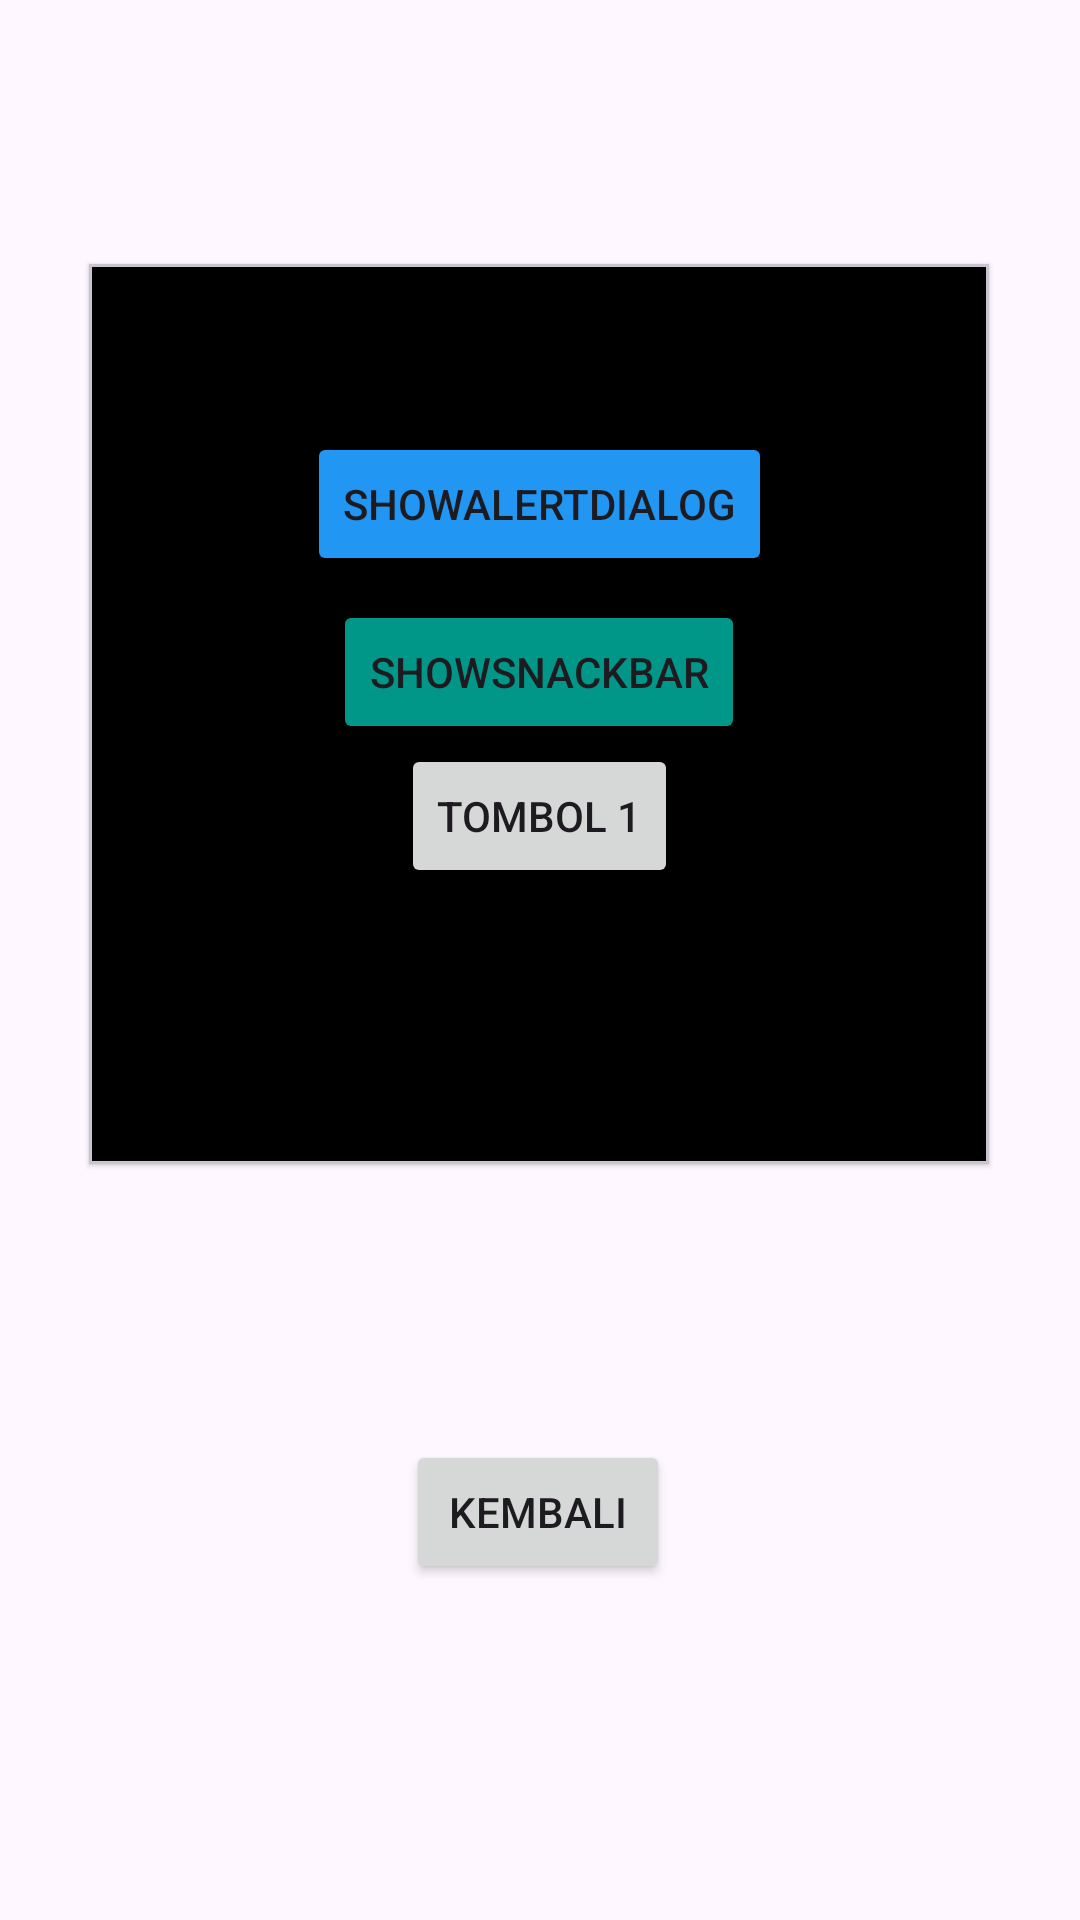

The Android layout XML behind this screen, and the referenced resources:
<!-- AndroidManifest.xml: application theme Theme.Netptunus_HAFIZ -->
<!-- res/layout/activity_four.xml -->
<?xml version="1.0" encoding="utf-8"?>
<androidx.constraintlayout.widget.ConstraintLayout xmlns:android="http://schemas.android.com/apk/res/android"
    xmlns:app="http://schemas.android.com/apk/res-auto"
    xmlns:tools="http://schemas.android.com/tools"
    android:id="@+id/main"
    android:layout_width="match_parent"
    android:layout_height="match_parent"
    tools:context=".Home.pertemuan_4.FourthActivity">

    <com.google.android.material.card.MaterialCardView
        android:id="@+id/materialCardView"
        android:layout_width="300dp"
        android:layout_height="300dp"
        android:layout_marginTop="88dp"
        android:backgroundTint="@color/black"
        app:cardCornerRadius="0dp"
        app:cardElevation="1dp"
        app:layout_constraintEnd_toEndOf="parent"
        app:layout_constraintHorizontal_bias="0.495"
        app:layout_constraintStart_toStartOf="parent"
        app:layout_constraintTop_toTopOf="parent">

        <androidx.constraintlayout.widget.ConstraintLayout
            android:layout_width="match_parent"
            android:layout_height="match_parent"
            android:layout_margin="20dp">


            <Button
                android:id="@+id/btnShowAlertDialog"
                android:layout_width="wrap_content"
                android:layout_height="wrap_content"
                android:layout_marginTop="36dp"
                android:backgroundTint="@color/biru"
                android:text="ShowAlertDialog"
                app:layout_constraintEnd_toEndOf="parent"
                app:layout_constraintStart_toStartOf="parent"
                app:layout_constraintTop_toTopOf="parent" />

            <Button
                android:id="@+id/btn1"
                android:layout_width="wrap_content"
                android:layout_height="wrap_content"
                android:layout_marginTop="140dp"
                android:text="Tombol 1"
                app:layout_constraintEnd_toEndOf="parent"
                app:layout_constraintStart_toStartOf="parent"
                app:layout_constraintTop_toTopOf="parent" />

            <Button
                android:id="@+id/btnShowSnackbar"
                android:layout_width="wrap_content"
                android:layout_height="wrap_content"
                android:layout_marginTop="92dp"
                android:backgroundTint="@color/hijau"
                android:text="ShowSnackBar"
                app:layout_constraintEnd_toEndOf="parent"
                app:layout_constraintStart_toStartOf="parent"
                app:layout_constraintTop_toTopOf="parent" />


        </androidx.constraintlayout.widget.ConstraintLayout>


    </com.google.android.material.card.MaterialCardView>

    <Button
        android:id="@+id/btnBack"
        android:layout_width="wrap_content"
        android:layout_height="wrap_content"
        android:layout_marginTop="480dp"
        android:text="Kembali"
        app:layout_constraintEnd_toEndOf="parent"
        app:layout_constraintHorizontal_bias="0.498"
        app:layout_constraintStart_toStartOf="parent"
        app:layout_constraintTop_toTopOf="parent" />

</androidx.constraintlayout.widget.ConstraintLayout>
<!-- resources referenced by this layout -->
<resources>
  <color name="biru">#2196F3</color>
  <color name="black">#FF000000</color>
  <color name="hijau">#009688</color>
  <style name="Theme.Netptunus_HAFIZ" parent="Base.Theme.Netptunus_HAFIZ" />
  <style name="Base.Theme.Netptunus_HAFIZ" parent="Theme.Material3.DayNight.NoActionBar">
          
          
      </style>
</resources>
